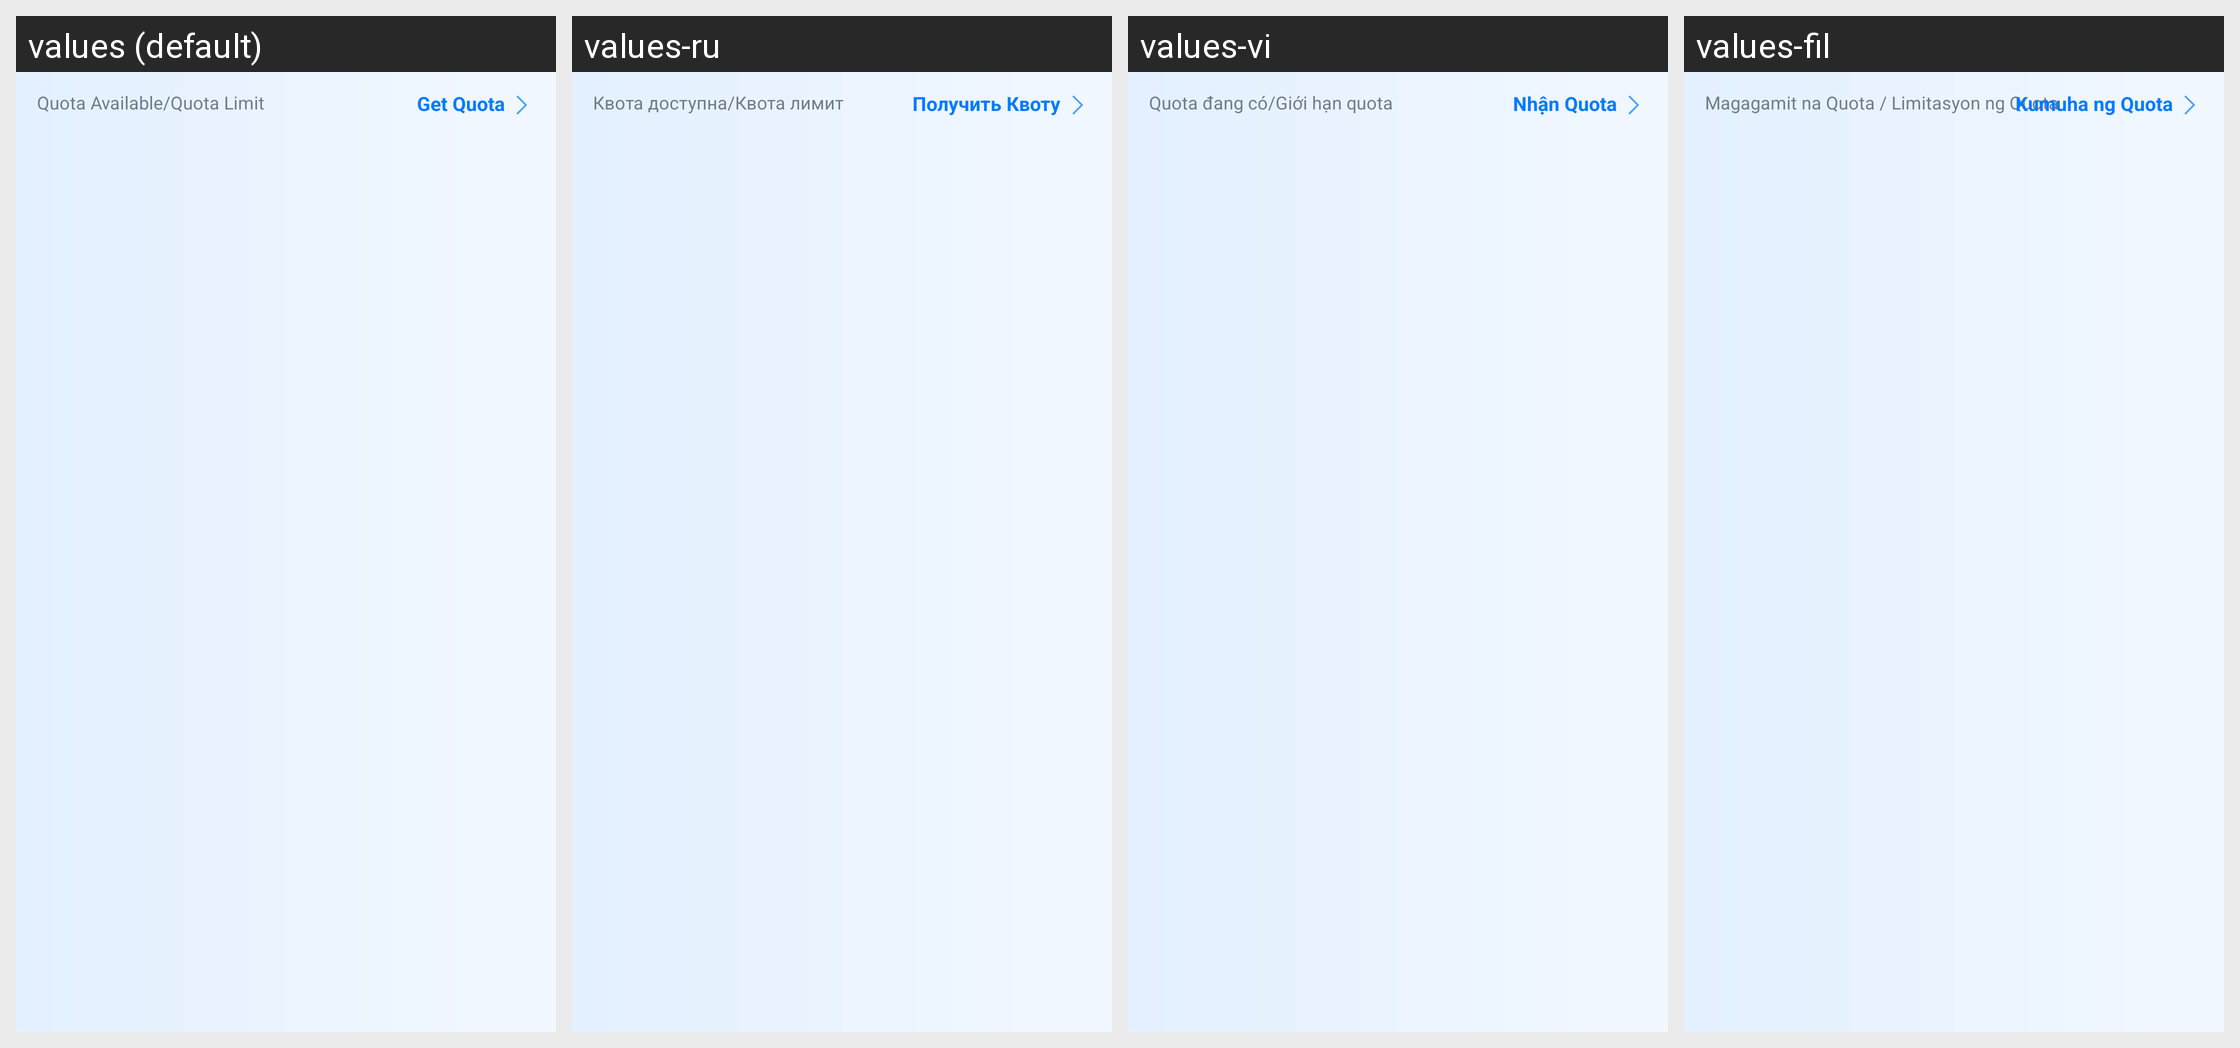

The Android screen above is rendered under several locales of the same app. Produce the string resources it draws, with the default and per-locale values.
Android screen res/layout/widget_banlance_quota_info.xml rendered under 4 locales, left to right: values (default), values-ru, values-vi, values-fil. Device: Nexus 5 (rendered at 1080×1920; each locale shown at half size, 540×960, under a caption strip naming it); theme AppTheme.
Other locales in the repository, not shown: values-es, values-ko, values-tr, values-zh.
Strings drawn on this screen, with the default value and each locale's value (text and hints the layout hard-codes, and strings that could not be matched under every locale, appear in the picture but are not listed):

quota_avaliable_limit
  values: Quota Available/Quota Limit
  values-ru: Квота доступна/Квота лимит
  values-vi: Quota đang có/Giới hạn quota
  values-fil: Magagamit na Quota / Limitasyon ng Quota

get_quota_tag
  values: Get Quota
  values-ru: Получить Квоту
  values-vi: Nhận Quota
  values-fil: Kumuha ng Quota
